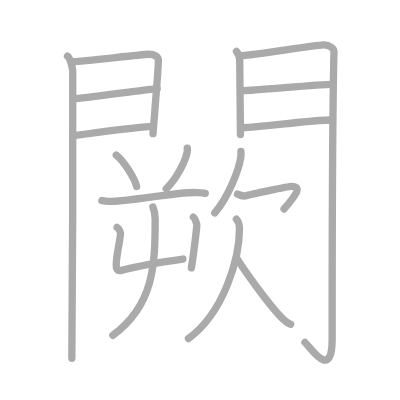
t = 0.00 s
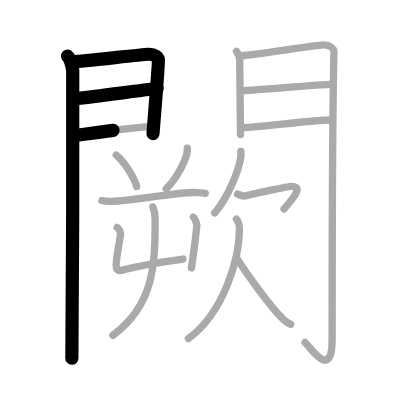
t = 3.50 s
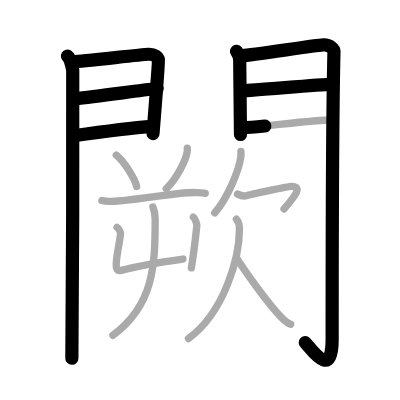
t = 7.25 s
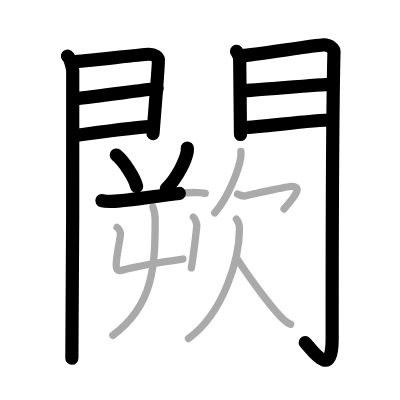
t = 10.75 s
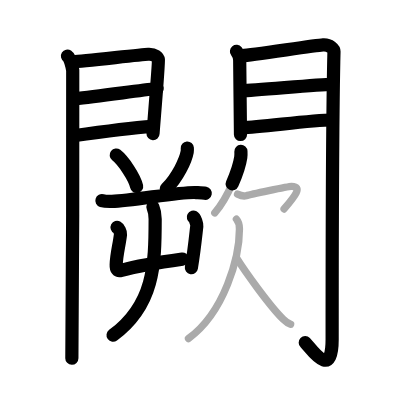
t = 14.50 s
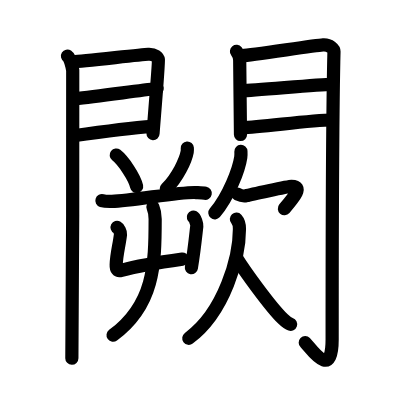
t = 18.00 s

The animated SVG that drew these frames (rendered in a browser with its animation timeline set to each time). Animation: 18 SMIL elements (animate=18); one cycle of 18.00 s.

<?xml version="1.0" standalone="no"?>
<!DOCTYPE svg PUBLIC "-//W3C//DTD SVG 1.1//EN"   "http://www.w3.org/Graphics/SVG/1.1/DTD/svg11.dtd">
<svg width="400px" height="400px"  version="1.1" xmlns="http://www.w3.org/2000/svg">
  <defs>
    <marker id="Triangle" viewBox="0 0 10 10" refX="0" refY="5" markerUnits="strokeWidth" markerWidth="3" style="stroke-opacity:0%;fill:#aaaaaa;" markerHeight="2" orient="auto">
      <path d="M 0 0 L 10 5 L 0 10 z" />
    </marker>
    
    <marker id="Arrow" viewBox="0 0 10 10" refX="5" refY="5" markerUnits="strokeWidth" markerWidth="1.8" style="stroke-opacity:0%;fill:#770000;" markerHeight="2" orient="auto">
      <path d="M 0 4 L 6 4 L 4 1 L 10 5 L 4 9 L 6 6 L 0 6 z" />
        <circle cx="5" cy="5" r="5" />
      </marker>
    
    <marker id="TriangleRed" viewBox="0 0 10 10" refX="0" refY="5" markerUnits="strokeWidth" markerWidth="3" style="stroke-opacity:0%;fill:#CC0000;" markerHeight="2" orient="auto">
      <path d="M 0 0 L 10 5 L 0 10 z" />
    </marker>
    
    <marker id="ArrowRed" viewBox="0 0 10 10" refX="5" refY="5" markerUnits="strokeWidth" markerWidth="1.8" style="stroke-opacity:0%;fill:#CC0000;" markerHeight="2" orient="auto">
      <path d="M 0 4 L 6 4 L 4 1 L 10 5 L 4 9 L 6 6 L 0 6 z" />
        <circle cx="5" cy="5" r="5" />
      </marker>
    
  </defs>
  
  <path style="fill:#ffffff; fill-opacity:100%; fill-rule:evenodd; stroke-width:0;" d="M 0 0 L 400px 0 L 400px 400px L 0 400px L 0 0" />

  <g transform="scale(3.6697247706422 3.6697247706422)">
<path style="fill:none; fill-opacity:0%; fill-rule:evenodd; stroke:#aaaaaa; stroke-opacity:100%; stroke-width: 1.5pt; stroke-linejoin:round; stroke-linecap:round;" d="M18.39 15.29c0.73 0.46 1.28 2.98 1.43 3.9c0.15 0.93-0.09 72.64-0.24 78.44"></path>
<path style="fill:none; fill-opacity:0%; fill-rule:evenodd; stroke:#aaaaaa; stroke-opacity:100%; stroke-width: 1.5pt; stroke-linejoin:round; stroke-linecap:round;" d="M20.02 16.8c2.31-0.09 18.29-1.9 20.39-2.01c1.75-0.09 2.66 0.8 2.75 1.5c0.13 1.08-1.46 19.6-1.46 20.13"></path>
<path style="fill:none; fill-opacity:0%; fill-rule:evenodd; stroke:#aaaaaa; stroke-opacity:100%; stroke-width: 1.5pt; stroke-linejoin:round; stroke-linecap:round;" d="M20.45 26.89c5.99-0.59 16.62-2.12 22.38-2.76"></path>
<path style="fill:none; fill-opacity:0%; fill-rule:evenodd; stroke:#aaaaaa; stroke-opacity:100%; stroke-width: 1.5pt; stroke-linejoin:round; stroke-linecap:round;" d="M20.02 36.98c8.11-1.15 14.39-2.03 21.56-2.56"></path>
<path style="fill:none; fill-opacity:0%; fill-rule:evenodd; stroke:#aaaaaa; stroke-opacity:100%; stroke-width: 1.5pt; stroke-linejoin:round; stroke-linecap:round;" d="M64.44 14.01c0.44 0.55 0.88 1.74 0.88 2.48c0 0.74 0.21 19.81 0.21 20.17"></path>
<path style="fill:none; fill-opacity:0%; fill-rule:evenodd; stroke:#aaaaaa; stroke-opacity:100%; stroke-width: 1.5pt; stroke-linejoin:round; stroke-linecap:round;" d="M66.05 15.16c2.49-0.11 19.71-2.79 21.99-2.92c1.9-0.11 2.98 1.15 2.97 1.8c-0.49 19.46-0.5 64.29-0.5 78.4c0 11.56-5.95 2.16-7.4 0.86"></path>
<path style="fill:none; fill-opacity:0%; fill-rule:evenodd; stroke:#aaaaaa; stroke-opacity:100%; stroke-width: 1.5pt; stroke-linejoin:round; stroke-linecap:round;" d="M65.99 24.72c3.38 0 20.59-1.74 24.4-1.74"></path>
<path style="fill:none; fill-opacity:0%; fill-rule:evenodd; stroke:#aaaaaa; stroke-opacity:100%; stroke-width: 1.5pt; stroke-linejoin:round; stroke-linecap:round;" d="M66.05 34.76c4.99 0 18.09-2.06 24.55-2.06"></path>
<path style="fill:none; fill-opacity:0%; fill-rule:evenodd; stroke:#aaaaaa; stroke-opacity:100%; stroke-width: 1.5pt; stroke-linejoin:round; stroke-linecap:round;" d="M31.68 42.26c1.96 1.51 5.06 6.21 5.55 8.56"></path>
<path style="fill:none; fill-opacity:0%; fill-rule:evenodd; stroke:#aaaaaa; stroke-opacity:100%; stroke-width: 1.5pt; stroke-linejoin:round; stroke-linecap:round;" d="M51.04 40.35c0.02 0.26 0.03 0.68-0.03 1.05c-0.39 2.21-2.64 7.07-5.71 10.04"></path>
<path style="fill:none; fill-opacity:0%; fill-rule:evenodd; stroke:#aaaaaa; stroke-opacity:100%; stroke-width: 1.5pt; stroke-linejoin:round; stroke-linecap:round;" d="M27.77 54.66c0.71 0.22 2 0.24 2.72 0.22c5.77-0.16 18.59-2.66 22.96-2.41c1.18 0.07 1.89 0.1 2.48 0.21"></path>
<path style="fill:none; fill-opacity:0%; fill-rule:evenodd; stroke:#aaaaaa; stroke-opacity:100%; stroke-width: 1.5pt; stroke-linejoin:round; stroke-linecap:round;" d="M31.9 61.96c0.47 0.25 1 1.34 0.94 1.85c-0.36 3.06-1.07 5.37-1.18 8.3c-0.04 1.17 0.3 1.89 1.43 1.57c4.17-1.17 10.03-2.17 16.75-3.09"></path>
<path style="fill:none; fill-opacity:0%; fill-rule:evenodd; stroke:#aaaaaa; stroke-opacity:100%; stroke-width: 1.5pt; stroke-linejoin:round; stroke-linecap:round;" d="M52.69 59.16c0.47 0.26 1 1.91 0.94 2.42c-0.52 4.67-0.7 6.62-1.48 11.4"></path>
<path style="fill:none; fill-opacity:0%; fill-rule:evenodd; stroke:#aaaaaa; stroke-opacity:100%; stroke-width: 1.5pt; stroke-linejoin:round; stroke-linecap:round;" d="M41.67 56.4c0.4 0.95 0.61 2.12 0.61 3.31c0 12.46-0.32 23.42-11.52 31.66"></path>
<path style="fill:none; fill-opacity:0%; fill-rule:evenodd; stroke:#aaaaaa; stroke-opacity:100%; stroke-width: 1.5pt; stroke-linejoin:round; stroke-linecap:round;" d="M65.65 41.25c0.02 0.4 0.04 1.02-0.04 1.59c-0.49 3.34-3.27 10.68-7.08 15.17"></path>
<path style="fill:none; fill-opacity:0%; fill-rule:evenodd; stroke:#aaaaaa; stroke-opacity:100%; stroke-width: 1.5pt; stroke-linejoin:round; stroke-linecap:round;" d="M64.73 52.9c0.54 0.26 1.56 0.66 2.37 0.43c0.99-0.28 11.36-2.53 12.3-2.54c3.24-0.04 0.88 2.79-1.99 6.16"></path>
<path style="fill:none; fill-opacity:0%; fill-rule:evenodd; stroke:#aaaaaa; stroke-opacity:100%; stroke-width: 1.5pt; stroke-linejoin:round; stroke-linecap:round;" d="M64.42 59.72c0.6 0.67 0.83 1.58 0.83 2.68c0 7.6-4 22.6-13.89 29.85"></path>
<path style="fill:none; fill-opacity:0%; fill-rule:evenodd; stroke:#aaaaaa; stroke-opacity:100%; stroke-width: 1.5pt; stroke-linejoin:round; stroke-linecap:round;" d="M64.46 70.29c2.01 3.29 9.07 13.14 12.68 16.66c0.76 0.74 1.34 1.18 2.06 1.42"></path>

<path style="fill:none; fill-opacity:0%; fill-rule:evenodd; stroke:#000000; stroke-opacity:100%; stroke-width: 2.7pt; stroke-linejoin:round; stroke-linecap:round;" d="M18.39 15.29c0.73 0.46 1.28 2.98 1.43 3.9c0.15 0.93-0.09 72.64-0.24 78.44" pathLength="100" stroke-dashoffset="100" stroke-dasharray="100 105"><animate id="dashAnim1" attributeName="stroke-dashoffset" from="100" to="0" dur="1s" calcMode="linear" fill="freeze"/></path>
<path style="fill:none; fill-opacity:0%; fill-rule:evenodd; stroke:#000000; stroke-opacity:100%; stroke-width: 2.7pt; stroke-linejoin:round; stroke-linecap:round;" d="M20.02 16.8c2.31-0.09 18.29-1.9 20.39-2.01c1.75-0.09 2.66 0.8 2.75 1.5c0.13 1.08-1.46 19.6-1.46 20.13" pathLength="100" stroke-dashoffset="100" stroke-dasharray="100 105"><animate id="dashAnim2" attributeName="stroke-dashoffset" from="100" to="0" dur="1s" calcMode="linear" begin="dashAnim1.end" fill="freeze"/></path>
<path style="fill:none; fill-opacity:0%; fill-rule:evenodd; stroke:#000000; stroke-opacity:100%; stroke-width: 2.7pt; stroke-linejoin:round; stroke-linecap:round;" d="M20.45 26.89c5.99-0.59 16.62-2.12 22.38-2.76" pathLength="100" stroke-dashoffset="100" stroke-dasharray="100 105"><animate id="dashAnim3" attributeName="stroke-dashoffset" from="100" to="0" dur="1s" calcMode="linear" begin="dashAnim2.end" fill="freeze"/></path>
<path style="fill:none; fill-opacity:0%; fill-rule:evenodd; stroke:#000000; stroke-opacity:100%; stroke-width: 2.7pt; stroke-linejoin:round; stroke-linecap:round;" d="M20.02 36.98c8.11-1.15 14.39-2.03 21.56-2.56" pathLength="100" stroke-dashoffset="100" stroke-dasharray="100 105"><animate id="dashAnim4" attributeName="stroke-dashoffset" from="100" to="0" dur="1s" calcMode="linear" begin="dashAnim3.end" fill="freeze"/></path>
<path style="fill:none; fill-opacity:0%; fill-rule:evenodd; stroke:#000000; stroke-opacity:100%; stroke-width: 2.7pt; stroke-linejoin:round; stroke-linecap:round;" d="M64.44 14.01c0.44 0.55 0.88 1.74 0.88 2.48c0 0.74 0.21 19.81 0.21 20.17" pathLength="100" stroke-dashoffset="100" stroke-dasharray="100 105"><animate id="dashAnim5" attributeName="stroke-dashoffset" from="100" to="0" dur="1s" calcMode="linear" begin="dashAnim4.end" fill="freeze"/></path>
<path style="fill:none; fill-opacity:0%; fill-rule:evenodd; stroke:#000000; stroke-opacity:100%; stroke-width: 2.7pt; stroke-linejoin:round; stroke-linecap:round;" d="M66.05 15.16c2.49-0.11 19.71-2.79 21.99-2.92c1.9-0.11 2.98 1.15 2.97 1.8c-0.49 19.46-0.5 64.29-0.5 78.4c0 11.56-5.95 2.16-7.4 0.86" pathLength="100" stroke-dashoffset="100" stroke-dasharray="100 105"><animate id="dashAnim6" attributeName="stroke-dashoffset" from="100" to="0" dur="1s" calcMode="linear" begin="dashAnim5.end" fill="freeze"/></path>
<path style="fill:none; fill-opacity:0%; fill-rule:evenodd; stroke:#000000; stroke-opacity:100%; stroke-width: 2.7pt; stroke-linejoin:round; stroke-linecap:round;" d="M65.99 24.72c3.38 0 20.59-1.74 24.4-1.74" pathLength="100" stroke-dashoffset="100" stroke-dasharray="100 105"><animate id="dashAnim7" attributeName="stroke-dashoffset" from="100" to="0" dur="1s" calcMode="linear" begin="dashAnim6.end" fill="freeze"/></path>
<path style="fill:none; fill-opacity:0%; fill-rule:evenodd; stroke:#000000; stroke-opacity:100%; stroke-width: 2.7pt; stroke-linejoin:round; stroke-linecap:round;" d="M66.05 34.76c4.99 0 18.09-2.06 24.55-2.06" pathLength="100" stroke-dashoffset="100" stroke-dasharray="100 105"><animate id="dashAnim8" attributeName="stroke-dashoffset" from="100" to="0" dur="1s" calcMode="linear" begin="dashAnim7.end" fill="freeze"/></path>
<path style="fill:none; fill-opacity:0%; fill-rule:evenodd; stroke:#000000; stroke-opacity:100%; stroke-width: 2.7pt; stroke-linejoin:round; stroke-linecap:round;" d="M31.68 42.26c1.96 1.51 5.06 6.21 5.55 8.56" pathLength="100" stroke-dashoffset="100" stroke-dasharray="100 105"><animate id="dashAnim9" attributeName="stroke-dashoffset" from="100" to="0" dur="1s" calcMode="linear" begin="dashAnim8.end" fill="freeze"/></path>
<path style="fill:none; fill-opacity:0%; fill-rule:evenodd; stroke:#000000; stroke-opacity:100%; stroke-width: 2.7pt; stroke-linejoin:round; stroke-linecap:round;" d="M51.04 40.35c0.02 0.26 0.03 0.68-0.03 1.05c-0.39 2.21-2.64 7.07-5.71 10.04" pathLength="100" stroke-dashoffset="100" stroke-dasharray="100 105"><animate id="dashAnim10" attributeName="stroke-dashoffset" from="100" to="0" dur="1s" calcMode="linear" begin="dashAnim9.end" fill="freeze"/></path>
<path style="fill:none; fill-opacity:0%; fill-rule:evenodd; stroke:#000000; stroke-opacity:100%; stroke-width: 2.7pt; stroke-linejoin:round; stroke-linecap:round;" d="M27.77 54.66c0.71 0.22 2 0.24 2.72 0.22c5.77-0.16 18.59-2.66 22.96-2.41c1.18 0.07 1.89 0.1 2.48 0.21" pathLength="100" stroke-dashoffset="100" stroke-dasharray="100 105"><animate id="dashAnim11" attributeName="stroke-dashoffset" from="100" to="0" dur="1s" calcMode="linear" begin="dashAnim10.end" fill="freeze"/></path>
<path style="fill:none; fill-opacity:0%; fill-rule:evenodd; stroke:#000000; stroke-opacity:100%; stroke-width: 2.7pt; stroke-linejoin:round; stroke-linecap:round;" d="M31.9 61.96c0.47 0.25 1 1.34 0.94 1.85c-0.36 3.06-1.07 5.37-1.18 8.3c-0.04 1.17 0.3 1.89 1.43 1.57c4.17-1.17 10.03-2.17 16.75-3.09" pathLength="100" stroke-dashoffset="100" stroke-dasharray="100 105"><animate id="dashAnim12" attributeName="stroke-dashoffset" from="100" to="0" dur="1s" calcMode="linear" begin="dashAnim11.end" fill="freeze"/></path>
<path style="fill:none; fill-opacity:0%; fill-rule:evenodd; stroke:#000000; stroke-opacity:100%; stroke-width: 2.7pt; stroke-linejoin:round; stroke-linecap:round;" d="M52.69 59.16c0.47 0.26 1 1.91 0.94 2.42c-0.52 4.67-0.7 6.62-1.48 11.4" pathLength="100" stroke-dashoffset="100" stroke-dasharray="100 105"><animate id="dashAnim13" attributeName="stroke-dashoffset" from="100" to="0" dur="1s" calcMode="linear" begin="dashAnim12.end" fill="freeze"/></path>
<path style="fill:none; fill-opacity:0%; fill-rule:evenodd; stroke:#000000; stroke-opacity:100%; stroke-width: 2.7pt; stroke-linejoin:round; stroke-linecap:round;" d="M41.67 56.4c0.4 0.95 0.61 2.12 0.61 3.31c0 12.46-0.32 23.42-11.52 31.66" pathLength="100" stroke-dashoffset="100" stroke-dasharray="100 105"><animate id="dashAnim14" attributeName="stroke-dashoffset" from="100" to="0" dur="1s" calcMode="linear" begin="dashAnim13.end" fill="freeze"/></path>
<path style="fill:none; fill-opacity:0%; fill-rule:evenodd; stroke:#000000; stroke-opacity:100%; stroke-width: 2.7pt; stroke-linejoin:round; stroke-linecap:round;" d="M65.65 41.25c0.02 0.4 0.04 1.02-0.04 1.59c-0.49 3.34-3.27 10.68-7.08 15.17" pathLength="100" stroke-dashoffset="100" stroke-dasharray="100 105"><animate id="dashAnim15" attributeName="stroke-dashoffset" from="100" to="0" dur="1s" calcMode="linear" begin="dashAnim14.end" fill="freeze"/></path>
<path style="fill:none; fill-opacity:0%; fill-rule:evenodd; stroke:#000000; stroke-opacity:100%; stroke-width: 2.7pt; stroke-linejoin:round; stroke-linecap:round;" d="M64.73 52.9c0.54 0.26 1.56 0.66 2.37 0.43c0.99-0.28 11.36-2.53 12.3-2.54c3.24-0.04 0.88 2.79-1.99 6.16" pathLength="100" stroke-dashoffset="100" stroke-dasharray="100 105"><animate id="dashAnim16" attributeName="stroke-dashoffset" from="100" to="0" dur="1s" calcMode="linear" begin="dashAnim15.end" fill="freeze"/></path>
<path style="fill:none; fill-opacity:0%; fill-rule:evenodd; stroke:#000000; stroke-opacity:100%; stroke-width: 2.7pt; stroke-linejoin:round; stroke-linecap:round;" d="M64.42 59.72c0.6 0.67 0.83 1.58 0.83 2.68c0 7.6-4 22.6-13.89 29.85" pathLength="100" stroke-dashoffset="100" stroke-dasharray="100 105"><animate id="dashAnim17" attributeName="stroke-dashoffset" from="100" to="0" dur="1s" calcMode="linear" begin="dashAnim16.end" fill="freeze"/></path>
<path style="fill:none; fill-opacity:0%; fill-rule:evenodd; stroke:#000000; stroke-opacity:100%; stroke-width: 2.7pt; stroke-linejoin:round; stroke-linecap:round;" d="M64.46 70.29c2.01 3.29 9.07 13.14 12.68 16.66c0.76 0.74 1.34 1.18 2.06 1.42" pathLength="100" stroke-dashoffset="100" stroke-dasharray="100 105"><animate id="dashAnim18" attributeName="stroke-dashoffset" from="100" to="0" dur="1s" calcMode="linear" begin="dashAnim17.end" fill="freeze"/></path>

</g>

</svg>  
          
